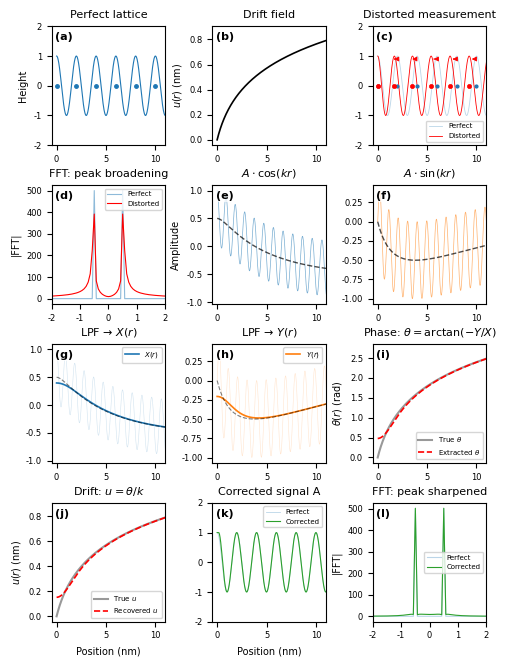

The matplotlib source for this figure: (Note: this script raises an exception after producing the figure.)
"""
Composite figure: 1D Drift Correction Tutorial (all steps in one figure).
Based on: Hamidian et al., New J. Phys. 14, 053017 (2012)

Generates a multi-panel figure summarizing the Lawler-Fujita drift correction
algorithm in 1D, from perfect lattice through correction.

Layout (4 rows × 3 columns = 12 panels):
  Row 1: (a) Perfect lattice, (b) Drift field u(r), (c) Distorted signal
  Row 2: (d) FFT comparison, (e) cos lock-in product, (f) sin lock-in product
  Row 3: (g) LPF cos → X(r), (h) LPF sin → Y(r), (i) Extracted θ(r)
  Row 4: (j) Recovered u(r), (k) Corrected signal, (l) FFT corrected

Usage:
    .venv/bin/python figures/fig_drift_correction_1d.py
"""
import sys
sys.path.insert(0, '/Users/marcosjohnsonnoya/Coding/SparseSampling/.venv/lib/python3.11/site-packages')

import numpy as np
import matplotlib
matplotlib.use('Agg')
import matplotlib.pyplot as plt
from scipy.ndimage import gaussian_filter1d
import string
import warnings
warnings.filterwarnings('ignore')

try:
    plt.rcParams['font.family'] = 'Arial'
except Exception:
    plt.rcParams['font.family'] = 'sans-serif'
plt.rcParams['font.size'] = 7
plt.rcParams['axes.labelsize'] = 7
plt.rcParams['axes.titlesize'] = 8
plt.rcParams['xtick.labelsize'] = 6
plt.rcParams['ytick.labelsize'] = 6

# ═══════════════════════════════════════════════════════════════
# Signal generation (identical to Drift_Correction_1D_Tutorial)
# ═══════════════════════════════════════════════════════════════
L = 14.0
N = 1000
d = 2.0
k = 2 * np.pi / d

x = np.linspace(0, L, N, endpoint=False)
dx = x[1] - x[0]
A_perfect = np.cos(k * x)

# Drift field: logarithmic (piezo relaxation model)
theta_fn = lambda r: np.log(r + 1)
u_fn = lambda r: theta_fn(r) / k
A_distorted = np.cos(k * x + theta_fn(x))

# Lock-in demodulation
ref_cos = np.cos(k * x)
ref_sin = np.sin(k * x)
prod_cos = A_distorted * ref_cos
prod_sin = A_distorted * ref_sin

# Low-pass filter
sigma_pixels = 80
X_r = gaussian_filter1d(prod_cos, sigma=sigma_pixels)
Y_r = gaussian_filter1d(prod_sin, sigma=sigma_pixels)

# Phase extraction
theta_extracted = np.unwrap(np.arctan2(-Y_r, X_r))
u_extracted = theta_extracted / k

# Correction
r_tilde = x + u_extracted
A_corrected = np.interp(x, r_tilde, A_distorted)

# FFTs
freqs = np.fft.fftshift(np.fft.fftfreq(N, d=dx))
fft_perfect = np.abs(np.fft.fftshift(np.fft.fft(A_perfect)))
fft_distorted = np.abs(np.fft.fftshift(np.fft.fft(A_distorted)))
fft_corrected = np.abs(np.fft.fftshift(np.fft.fft(A_corrected)))

# Atom positions
atoms_perfect = np.arange(0, 11, d)
atoms_distorted = atoms_perfect - u_fn(atoms_perfect)

# ═══════════════════════════════════════════════════════════════
# Figure layout: 4 rows × 3 columns
# ═══════════════════════════════════════════════════════════════
fig, axes = plt.subplots(4, 3, figsize=(5, 6.67))
xlim_signal = (-0.5, 11)
xlim_fft = (-2, 2)

def label_panel(ax, letter, x=0.03, y=0.95):
    ax.text(x, y, f'({letter})', transform=ax.transAxes,
            fontsize=8, fontweight='bold', va='top', ha='left',
            bbox=dict(facecolor='white', edgecolor='none', alpha=0.7, pad=1))


# ── Row 1: Setup ─────────────────────────────────────────────

# (a) Perfect lattice
ax = axes[0, 0]
ax.plot(x, A_perfect, 'C0', lw=0.8)
ax.plot(atoms_perfect, atoms_perfect * 0, 'C0.', ms=5)
ax.set_xlim(*xlim_signal)
ax.set_ylim(-2, 2)
ax.set_ylabel('Height')
ax.set_title("Perfect lattice")
label_panel(ax, 'a')

# (b) Drift field u(r)
ax = axes[0, 1]
ax.plot(x, u_fn(x), 'k', lw=1.2)
ax.set_xlim(*xlim_signal)
ax.set_ylabel('$u(r)$ (nm)')
ax.set_title("Drift field")
label_panel(ax, 'b')

# (c) Distorted signal overlaid
ax = axes[0, 2]
ax.plot(x, A_perfect, 'C0', alpha=0.3, lw=0.6, label='Perfect')
ax.plot(x, A_distorted, 'r', lw=0.6, label='Distorted')
ax.plot(atoms_perfect, atoms_perfect * 0, 'C0.', ms=4)
ax.plot(atoms_distorted, atoms_distorted * 0, 'ro', ms=3, mew=0.5)
for i, a in enumerate(atoms_perfect):
    drift = u_fn(a)
    if drift > 0.05:
        ax.annotate('', xy=[a - drift, 0.9], xytext=[a, 0.9],
                    arrowprops=dict(arrowstyle='-|>', color='r', lw=0.6))
ax.set_xlim(*xlim_signal)
ax.set_ylim(-2, 2)
ax.legend(fontsize=5, loc='lower right')
ax.set_title("Distorted measurement")
label_panel(ax, 'c')

# (d) FFT: perfect vs distorted
ax = axes[1, 0]
ax.plot(freqs, fft_perfect, 'C0', lw=0.8, alpha=0.5, label='Perfect')
ax.plot(freqs, fft_distorted, 'r', lw=0.8, label='Distorted')
ax.set_xlim(*xlim_fft)
ax.set_ylabel('|FFT|')
ax.legend(fontsize=5)
ax.set_title("FFT: peak broadening")
label_panel(ax, 'd')


# ── Row 2: FFT and lock-in demodulation ──────────────────────

# (e) cos lock-in product (raw)
ax = axes[1, 1]
ax.plot(x, prod_cos, 'C0', lw=0.5, alpha=0.6)
ax.plot(x, 0.5 * np.cos(theta_fn(x)), 'k--', lw=1, alpha=0.7)
ax.set_xlim(*xlim_signal)
ax.set_ylabel('Amplitude')
ax.set_title(r"$A \cdot \cos(kr)$")
label_panel(ax, 'e')

# (f) sin lock-in product (raw)
ax = axes[1, 2]
ax.plot(x, prod_sin, 'C1', lw=0.5, alpha=0.6)
ax.plot(x, -0.5 * np.sin(theta_fn(x)), 'k--', lw=1, alpha=0.7)
ax.set_xlim(*xlim_signal)
ax.set_title(r"$A \cdot \sin(kr)$")
label_panel(ax, 'f')

# (g) Filtered cos → X(r)
ax = axes[2, 0]
ax.plot(x, prod_cos, 'C0', alpha=0.2, lw=0.4)
ax.plot(x, X_r, 'C0', lw=1.2, label='$X(r)$')
ax.plot(x, 0.5 * np.cos(theta_fn(x)), 'k--', lw=0.8, alpha=0.5)
ax.set_xlim(*xlim_signal)
ax.legend(fontsize=5)
ax.set_title("LPF → $X(r)$")
label_panel(ax, 'g')

# (h) Filtered sin → Y(r)
ax = axes[2, 1]
ax.plot(x, prod_sin, 'C1', alpha=0.2, lw=0.4)
ax.plot(x, Y_r, 'C1', lw=1.2, label='$Y(r)$')
ax.plot(x, -0.5 * np.sin(theta_fn(x)), 'k--', lw=0.8, alpha=0.5)
ax.set_xlim(*xlim_signal)
ax.legend(fontsize=5)
ax.set_title("LPF → $Y(r)$")
label_panel(ax, 'h')


# ── Row 3: Low-pass filtering and phase extraction ───────────

# (i) Extracted phase θ(r)
ax = axes[2, 2]
ax.plot(x, theta_fn(x), 'k', lw=1.5, alpha=0.4, label=r'True $\theta$')
ax.plot(x, theta_extracted, 'r--', lw=1.2, label=r'Extracted $\theta$')
ax.set_xlim(*xlim_signal)
ax.set_ylabel(r'$\theta(r)$ (rad)')
ax.legend(fontsize=5)
ax.set_title(r"Phase: $\theta = \arctan(-Y/X)$")
label_panel(ax, 'i')

# ── Row 4: Drift recovery and correction ─────────────────────

# (j) Recovered drift field
ax = axes[3, 0]
ax.plot(x, u_fn(x), 'k', lw=1.5, alpha=0.4, label='True $u$')
ax.plot(x, u_extracted, 'r--', lw=1.2, label='Recovered $u$')
ax.set_xlim(*xlim_signal)
ax.set_ylabel('$u(r)$ (nm)')
ax.set_xlabel('Position (nm)')
ax.legend(fontsize=5)
ax.set_title("Drift: $u = \\theta / k$")
label_panel(ax, 'j')

# (k) Corrected signal A
ax = axes[3, 1]
ax.plot(x, A_perfect, 'C0', alpha=0.3, lw=0.6, label='Perfect')
ax.plot(x, A_corrected, 'C2', lw=0.8, label='Corrected')
ax.set_xlim(*xlim_signal)
ax.set_ylim(-2, 2)
ax.set_xlabel('Position (nm)')
ax.legend(fontsize=5)
ax.set_title("Corrected signal A")
label_panel(ax, 'k')

# (l) FFT of corrected A
ax = axes[3, 2]
ax.plot(freqs, fft_perfect, 'C0', alpha=0.3, lw=0.8, label='Perfect')
ax.plot(freqs, fft_corrected, 'C2', lw=0.8, label='Corrected')
ax.set_xlim(*xlim_fft)
ax.set_ylabel('|FFT|')
ax.legend(fontsize=5)
ax.set_title("FFT: peak sharpened")
label_panel(ax, 'l')


# ── Final layout ──────────────────────────────────────────────
plt.tight_layout(h_pad=0.3, w_pad=0.3)

# Save
outpath = 'figures/fig_drift_correction_1d.pdf'
fig.savefig(outpath, dpi=300, bbox_inches='tight', pad_inches=0.05)
print(f"Saved to {outpath}")

# Also save PNG for quick viewing
outpath_png = 'figures/fig_drift_correction_1d.png'
fig.savefig(outpath_png, dpi=200, bbox_inches='tight', pad_inches=0.05)
print(f"Saved to {outpath_png}")
